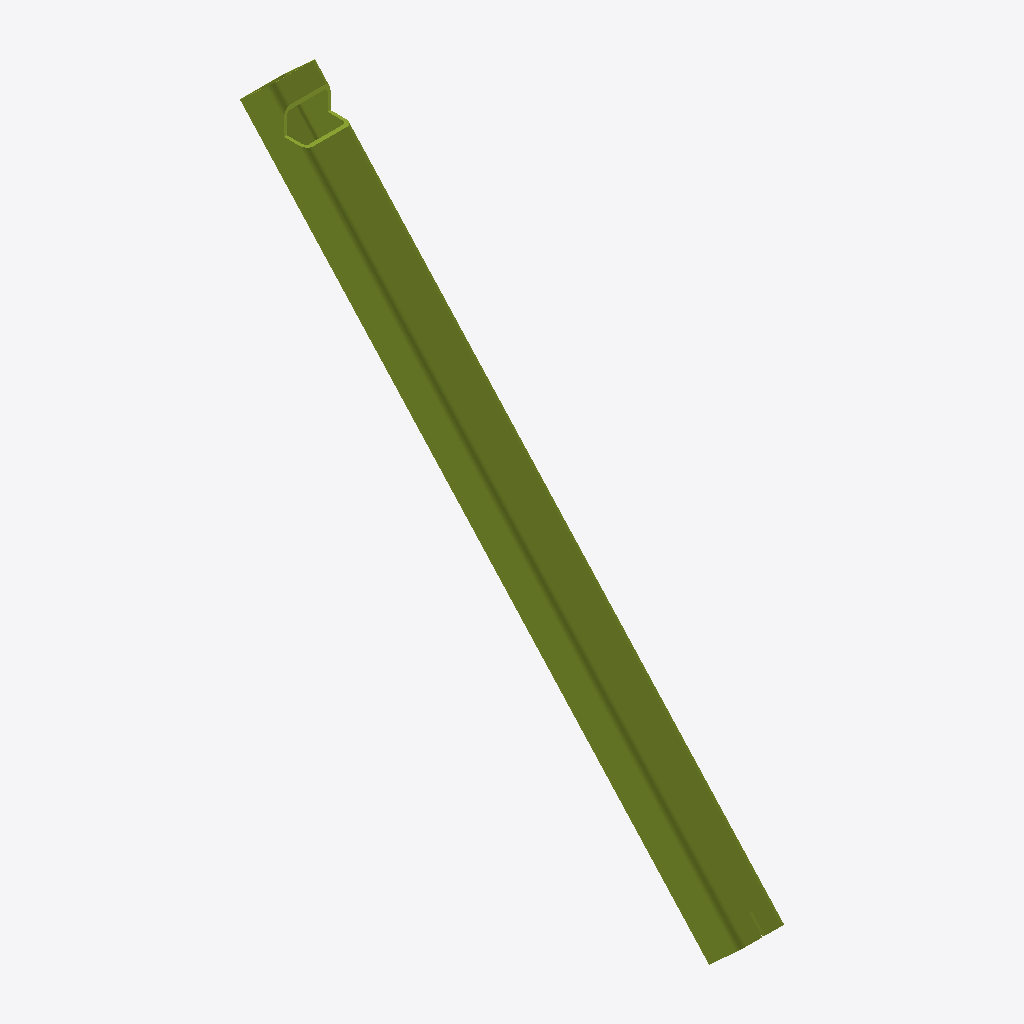
Isometric view of an IFC building model (IFC-SPF (STEP), schema IFC2X3, length unit millimetre), seen from the south-west, elements coloured by IFC class: 1 member (olive).
Extent 0.3 m × 3.8 m × 4.1 m (x, y, z). Storeys (1): Undefined at 0.00 m. Elements (1): 1 IfcMember.

HEADER;
FILE_DESCRIPTION(('ViewDefinition[AISC_Steel_Detailing]','Option [BaseQuantities:Off]','Option [GridExport:On]','Option [Assemblies:Off]','Option [Bolts:On]','Option [Rebars:On]','Option [PourObjects:Off]','Option [Welds:On]','Option [SurfaceTreatments:On]','Option [LocationBy:0]','Option [ViewColors:Off]','Option [SectionedSpine:Off]','[2 more]'),'2;1');
FILE_NAME('b_1301_Qty_1.ifc','2026-05-16T11:53:04',('GIOVANNIPC\\gcorrea'),('Structural Designer'),'IFC Database version: Work','Tekla Structures 2020 Service Pack 5, IFC Export','');
FILE_SCHEMA(('IFC2X3'));
ENDSEC;
DATA;
#37=IFCPROJECT('2G7ZFDNE16yBDU14FA92Me',#5,'Proyecto',$,$,$,$,(#11),#36);
#39=IFCSITE('2xvEzEinjBTea80yOTcujY',#5,'Obra',$,$,#38,$,$,.ELEMENT.,$,$,$,$,$);
#41=IFCBUILDING('2Y71xJtWL1Oxv8bOxGQnyJ',#5,'Undefined',$,$,#40,$,$,.ELEMENT.,$,$,$);
#43=IFCBUILDINGSTOREY('29hdEUCErFze9E_VIAceOd',#5,'Undefined',$,$,#42,$,$,.ELEMENT.,0.0);
#66=IFCMEMBER('2A_wnPeln1mh1wXM3C7220',#44,'DIAG','[]350*22','[]350*22',#49,#65,'ID8afbac59-a2fc-41c2-b07a-8560cc1c2080');
ENDSEC;
